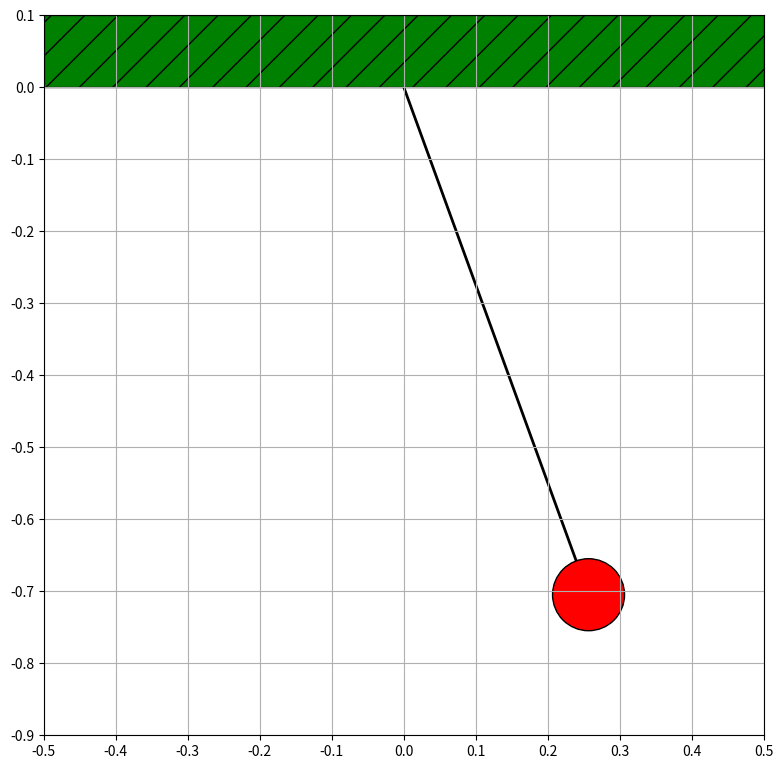

This figure's Python source:
from __future__ import division
import numpy as np
import matplotlib.pyplot as plt
from matplotlib.path import Path
from matplotlib.patches import Rectangle, Circle, PathPatch
from matplotlib.animation import FuncAnimation
from numpy import sin, cos, sqrt, pi, deg2rad




def init_patches(L, theta0):
    xy0 = (L*sin(theta0), -L*cos(theta0))

    line_verts = [(0,0), xy0]
    line_codes = [Path.MOVETO, Path.LINETO]
    line_path = Path(line_verts, line_codes)

    kwds = dict(ec='k', alpha=1)
    patches = [ \
            ax.add_patch(PathPatch(line_path, lw=2, fc='k', fill=False, **kwds)), \
            ax.add_patch(Circle(xy=xy0, radius=radius, fc='r', **kwds)), \
            ax.add_patch(Rectangle(xy=(-.5, 0), width=1, height=0.1, hatch='/', fc='g', **kwds)) ]

    return patches




def animate(i, nframes, patches, G, L, theta0):
    t = i/(nframes-1)*(2*pi*sqrt(G/L))
    theta = theta0*sin(sqrt(G/L)*t)
    xy = (L*sin(theta), -L*cos(theta))
    patches[0].get_path().vertices[-1] = xy
    patches[1].center = xy

    return patches
    



if __name__ == '__main__':
    #
    # Define the pendulum
    #
    G = 9.8             # gravity acceleration [m/s^2]
    radius = 0.05       # radius of sphere [m]
    L = 0.8 - radius    # length of pendulum [m]
    theta0 = deg2rad(20)    # initial angle [rad]

    #
    # Set up the axes, making sure the axis ratio is equal
    #
    fig = plt.figure(figsize=(8, 8))
    ax = fig.add_axes([0.05, 0.05, 0.9, 0.9], # l,b,w,h
            xlim=(-0.5, 0.5), ylim=(-0.9, 0.1),
            xticks=np.linspace(-.5,.5,11), yticks=np.linspace(-.9,.1,11), 
            aspect='equal', frameon=True)
    ax.grid(True)

    #
    # Animation
    #
    patches = init_patches(L, theta0)
    nframes = 2400
    ani = FuncAnimation(fig, animate, frames=nframes, 
            fargs=[nframes, patches, G, L, theta0], 
            interval=50, blit=False, repeat=False)
    plt.show()
    #ani.save('pendulum.mp4', fps=15)
